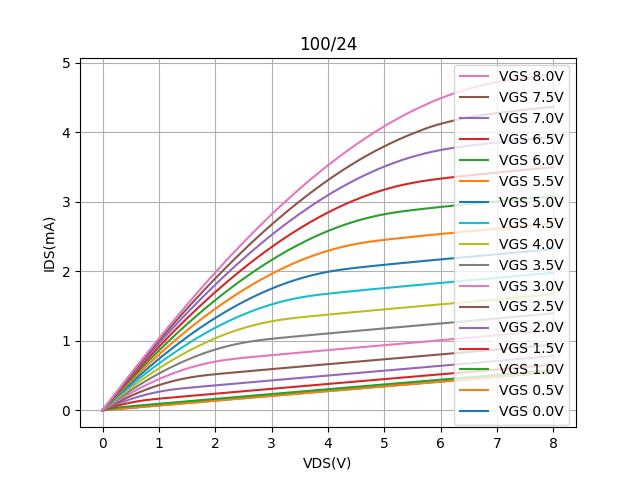

The data file committed next to this chart (first rows):
Vds, Vg=0, Vg=0.5, Vg=1, Vg=1.5, Vg=2, Vg=2.5, Vg=3, Vg=3.5, Vg=4, Vg=4.5, Vg=5, Vg=5.5, Vg=6, Vg=6.5, Vg=7, Vg=7.5, Vg=8
0.0, 0.0006336, 0.0001337, -3.8106100000000004e-05, -3.66951e-05, -5.6706499999999997e-05, -4.45375e-05, -6.2956e-05, -6.860199999999999e-05, -7.47679e-05, -0.0001058, -9.478419999999999e-05, -0.0001319, -0.0001284, -0.0001453, -0.0001672, -0.0001733, -0.0002078
0.1, 0.008586, 0.008138, 0.01676, 0.02747, 0.03702, 0.0457, 0.05369, 0.06112, 0.06813, 0.07472, 0.08098, 0.08671, 0.09205, 0.0969, 0.1012, 0.1043, 0.1071
0.2, 0.01567, 0.01508, 0.03071, 0.05229, 0.07162, 0.08913, 0.1052, 0.1202, 0.1343, 0.1477, 0.1602, 0.1718, 0.1826, 0.1924, 0.2011, 0.2076, 0.2133
0.3, 0.02253, 0.0219, 0.04217, 0.07462, 0.104, 0.1305, 0.1548, 0.1774, 0.1987, 0.2189, 0.2378, 0.2554, 0.2717, 0.2867, 0.2999, 0.3099, 0.3187
0.4, 0.02939, 0.02873, 0.05158, 0.09456, 0.1341, 0.1698, 0.2025, 0.233, 0.2615, 0.2885, 0.314, 0.3377, 0.3597, 0.3798, 0.3977, 0.4115, 0.4234
0.5, 0.03628, 0.03561, 0.05956, 0.1121, 0.1621, 0.2072, 0.2484, 0.2867, 0.3227, 0.3567, 0.3887, 0.4186, 0.4463, 0.4717, 0.4944, 0.5121, 0.5272
0.6, 0.04319, 0.0425, 0.06685, 0.1273, 0.1878, 0.2425, 0.2924, 0.3388, 0.3822, 0.4232, 0.4619, 0.498, 0.5316, 0.5624, 0.59, 0.6115, 0.6303
0.7, 0.05012, 0.0494, 0.07393, 0.1402, 0.2113, 0.2758, 0.3346, 0.389, 0.4401, 0.4882, 0.5337, 0.5761, 0.6156, 0.6519, 0.6844, 0.7102, 0.7318
0.8, 0.05707, 0.05632, 0.08098, 0.151, 0.2326, 0.3071, 0.3748, 0.4376, 0.4963, 0.5517, 0.604, 0.6528, 0.6984, 0.7402, 0.7778, 0.8082, 0.8334
0.9, 0.06403, 0.06323, 0.08802, 0.1601, 0.2515, 0.3362, 0.4132, 0.4843, 0.5509, 0.6136, 0.6727, 0.7281, 0.7797, 0.8272, 0.87, 0.9046, 0.9335
1.0, 0.07099, 0.07015, 0.09506, 0.1682, 0.2682, 0.3632, 0.4496, 0.5292, 0.6037, 0.6738, 0.7399, 0.8019, 0.8597, 0.913, 0.9611, 1.001, 1.035
1.1, 0.07796, 0.07708, 0.1021, 0.1757, 0.2827, 0.3881, 0.484, 0.5724, 0.6549, 0.7325, 0.8057, 0.8743, 0.9383, 0.9975, 1.052, 1.096, 1.134
1.2, 0.08494, 0.08401, 0.1091, 0.1829, 0.2951, 0.4108, 0.5164, 0.6136, 0.7043, 0.7895, 0.8699, 0.9452, 1.017, 1.082, 1.141, 1.19, 1.232
1.3, 0.09192, 0.09094, 0.1162, 0.1901, 0.3056, 0.4313, 0.5468, 0.653, 0.752, 0.845, 0.9325, 1.016, 1.093, 1.164, 1.229, 1.283, 1.329
1.4, 0.0989, 0.09787, 0.1232, 0.1973, 0.3147, 0.4496, 0.5751, 0.6906, 0.7979, 0.8987, 0.9936, 1.084, 1.167, 1.245, 1.315, 1.374, 1.426
1.5, 0.1059, 0.1048, 0.1303, 0.2044, 0.3228, 0.4657, 0.6014, 0.7262, 0.8421, 0.9509, 1.055, 1.151, 1.241, 1.324, 1.4, 1.464, 1.522
1.6, 0.1129, 0.1117, 0.1373, 0.2115, 0.3305, 0.4798, 0.6256, 0.7599, 0.8845, 1.003, 1.113, 1.216, 1.312, 1.402, 1.484, 1.553, 1.615
1.7, 0.1198, 0.1186, 0.1443, 0.2186, 0.3379, 0.4919, 0.6477, 0.7916, 0.9251, 1.052, 1.169, 1.279, 1.383, 1.479, 1.567, 1.641, 1.709
1.8, 0.1268, 0.1256, 0.1513, 0.2257, 0.3452, 0.5023, 0.6676, 0.8214, 0.9638, 1.099, 1.224, 1.341, 1.452, 1.554, 1.648, 1.727, 1.802
1.9, 0.1338, 0.1325, 0.1584, 0.2328, 0.3525, 0.5115, 0.6855, 0.8491, 1.002, 1.144, 1.277, 1.402, 1.519, 1.628, 1.729, 1.813, 1.892
2.0, 0.1407, 0.1394, 0.1654, 0.2399, 0.3597, 0.5198, 0.7013, 0.8749, 1.037, 1.188, 1.329, 1.461, 1.585, 1.701, 1.808, 1.897, 1.982
2.1, 0.1476, 0.1463, 0.1723, 0.2469, 0.3668, 0.5275, 0.715, 0.8984, 1.07, 1.229, 1.378, 1.518, 1.649, 1.771, 1.885, 1.98, 2.071
2.2, 0.1546, 0.1532, 0.1793, 0.254, 0.374, 0.5351, 0.7271, 0.9201, 1.101, 1.269, 1.426, 1.574, 1.712, 1.841, 1.961, 2.062, 2.16
2.3, 0.1615, 0.1601, 0.1863, 0.261, 0.3812, 0.5425, 0.7376, 0.9397, 1.131, 1.307, 1.473, 1.628, 1.774, 1.91, 2.036, 2.142, 2.246
2.4, 0.1685, 0.167, 0.1933, 0.2681, 0.3883, 0.5499, 0.7469, 0.9574, 1.158, 1.344, 1.518, 1.681, 1.834, 1.977, 2.11, 2.222, 2.332
2.5, 0.1754, 0.1739, 0.2003, 0.2751, 0.3954, 0.5573, 0.7553, 0.973, 1.184, 1.379, 1.561, 1.732, 1.892, 2.042, 2.182, 2.3, 2.416
2.6, 0.1824, 0.1808, 0.2073, 0.2821, 0.4025, 0.5645, 0.7634, 0.9868, 1.207, 1.411, 1.603, 1.782, 1.95, 2.107, 2.253, 2.378, 2.499
2.7, 0.1893, 0.1877, 0.2143, 0.2891, 0.4096, 0.5718, 0.7711, 0.9989, 1.228, 1.442, 1.642, 1.829, 2.005, 2.169, 2.322, 2.453, 2.581
2.8, 0.1962, 0.1946, 0.2212, 0.2962, 0.4167, 0.579, 0.7787, 1.011, 1.248, 1.471, 1.68, 1.876, 2.059, 2.231, 2.39, 2.527, 2.661
2.9, 0.2032, 0.2015, 0.2282, 0.3032, 0.4238, 0.5862, 0.7863, 1.021, 1.265, 1.499, 1.716, 1.92, 2.112, 2.29, 2.457, 2.601, 2.74
3.0, 0.2101, 0.2084, 0.2351, 0.3102, 0.4308, 0.5934, 0.7937, 1.029, 1.281, 1.524, 1.751, 1.963, 2.162, 2.349, 2.523, 2.672, 2.818
3.1, 0.217, 0.2152, 0.2421, 0.3172, 0.4379, 0.6005, 0.8012, 1.038, 1.295, 1.547, 1.783, 2.004, 2.212, 2.406, 2.587, 2.742, 2.895
3.2, 0.2238, 0.2221, 0.2491, 0.3242, 0.4449, 0.6077, 0.8085, 1.046, 1.307, 1.568, 1.814, 2.044, 2.259, 2.461, 2.649, 2.811, 2.97
3.3, 0.2307, 0.229, 0.256, 0.3312, 0.452, 0.6148, 0.8159, 1.053, 1.318, 1.588, 1.843, 2.082, 2.305, 2.515, 2.71, 2.878, 3.044
3.4, 0.2376, 0.2358, 0.2629, 0.3382, 0.459, 0.6219, 0.8232, 1.061, 1.328, 1.605, 1.87, 2.117, 2.349, 2.567, 2.769, 2.944, 3.117
3.5, 0.2445, 0.2427, 0.2699, 0.3452, 0.466, 0.629, 0.8304, 1.069, 1.337, 1.621, 1.895, 2.152, 2.392, 2.617, 2.827, 3.008, 3.188
3.6, 0.2513, 0.2495, 0.2768, 0.3522, 0.473, 0.6361, 0.8377, 1.076, 1.345, 1.635, 1.918, 2.184, 2.433, 2.666, 2.884, 3.072, 3.258
3.7, 0.2582, 0.2564, 0.2838, 0.3592, 0.4801, 0.6432, 0.8449, 1.084, 1.353, 1.648, 1.94, 2.215, 2.472, 2.713, 2.939, 3.134, 3.326
3.8, 0.265, 0.2632, 0.2907, 0.3661, 0.4871, 0.6503, 0.8521, 1.091, 1.361, 1.659, 1.959, 2.243, 2.51, 2.759, 2.992, 3.194, 3.394
3.9, 0.2719, 0.2701, 0.2976, 0.3731, 0.4941, 0.6574, 0.8593, 1.099, 1.369, 1.669, 1.977, 2.27, 2.546, 2.803, 3.044, 3.253, 3.459
4.0, 0.2787, 0.2769, 0.3045, 0.38, 0.5011, 0.6644, 0.8665, 1.106, 1.377, 1.678, 1.992, 2.295, 2.579, 2.846, 3.094, 3.31, 3.524
4.1, 0.2855, 0.2837, 0.3114, 0.387, 0.5081, 0.6715, 0.8736, 1.113, 1.385, 1.687, 2.007, 2.318, 2.612, 2.886, 3.143, 3.367, 3.587
4.2, 0.2924, 0.2905, 0.3183, 0.394, 0.5151, 0.6785, 0.8808, 1.121, 1.393, 1.695, 2.019, 2.34, 2.642, 2.925, 3.19, 3.421, 3.648
4.3, 0.2991, 0.2973, 0.3252, 0.4009, 0.5221, 0.6856, 0.8879, 1.128, 1.4, 1.703, 2.031, 2.359, 2.671, 2.962, 3.235, 3.473, 3.708
4.4, 0.306, 0.3042, 0.3321, 0.4079, 0.5291, 0.6926, 0.895, 1.135, 1.408, 1.711, 2.041, 2.377, 2.697, 2.998, 3.279, 3.525, 3.766
4.5, 0.3128, 0.311, 0.339, 0.4148, 0.5361, 0.6996, 0.9021, 1.143, 1.415, 1.719, 2.05, 2.393, 2.722, 3.032, 3.321, 3.574, 3.823
4.6, 0.3196, 0.3178, 0.3459, 0.4218, 0.5431, 0.7067, 0.9092, 1.15, 1.423, 1.727, 2.059, 2.407, 2.745, 3.064, 3.361, 3.623, 3.879
4.7, 0.3264, 0.3246, 0.3528, 0.4287, 0.5501, 0.7137, 0.9163, 1.157, 1.43, 1.735, 2.068, 2.42, 2.767, 3.094, 3.4, 3.668, 3.933
4.8, 0.3332, 0.3314, 0.3597, 0.4357, 0.5571, 0.7207, 0.9234, 1.164, 1.438, 1.743, 2.077, 2.432, 2.786, 3.122, 3.437, 3.713, 3.985
4.9, 0.3399, 0.3382, 0.3665, 0.4426, 0.564, 0.7277, 0.9305, 1.171, 1.445, 1.751, 2.085, 2.442, 2.804, 3.149, 3.472, 3.755, 4.036
5.0, 0.3467, 0.345, 0.3734, 0.4495, 0.571, 0.7348, 0.9375, 1.179, 1.452, 1.758, 2.093, 2.452, 2.82, 3.174, 3.506, 3.796, 4.085
5.1, 0.3535, 0.3518, 0.3803, 0.4564, 0.578, 0.7418, 0.9446, 1.186, 1.46, 1.766, 2.101, 2.461, 2.834, 3.197, 3.537, 3.836, 4.133
5.2, 0.3603, 0.3585, 0.3871, 0.4634, 0.585, 0.7488, 0.9517, 1.193, 1.467, 1.773, 2.109, 2.47, 2.847, 3.218, 3.567, 3.875, 4.178
5.3, 0.3671, 0.3653, 0.394, 0.4703, 0.5919, 0.7558, 0.9587, 1.2, 1.474, 1.781, 2.117, 2.479, 2.859, 3.237, 3.596, 3.911, 4.223
5.4, 0.3739, 0.3721, 0.4009, 0.4772, 0.5989, 0.7628, 0.9658, 1.207, 1.481, 1.788, 2.125, 2.487, 2.87, 3.255, 3.622, 3.946, 4.266
5.5, 0.3806, 0.3788, 0.4077, 0.4842, 0.6059, 0.7699, 0.9728, 1.214, 1.489, 1.796, 2.133, 2.495, 2.88, 3.271, 3.647, 3.979, 4.307
5.6, 0.3874, 0.3856, 0.4145, 0.4911, 0.6128, 0.7769, 0.9799, 1.221, 1.496, 1.803, 2.14, 2.504, 2.889, 3.286, 3.67, 4.01, 4.346
5.7, 0.3942, 0.3924, 0.4214, 0.498, 0.6198, 0.7839, 0.9869, 1.228, 1.503, 1.811, 2.148, 2.512, 2.899, 3.299, 3.691, 4.042, 4.383
5.8, 0.401, 0.3991, 0.4282, 0.5049, 0.6268, 0.7909, 0.994, 1.236, 1.51, 1.818, 2.156, 2.52, 2.907, 3.311, 3.71, 4.071, 4.42
5.9, 0.4078, 0.4059, 0.4351, 0.5118, 0.6338, 0.798, 1.003, 1.243, 1.518, 1.825, 2.163, 2.528, 2.916, 3.322, 3.728, 4.097, 4.455
... 21 more rows
